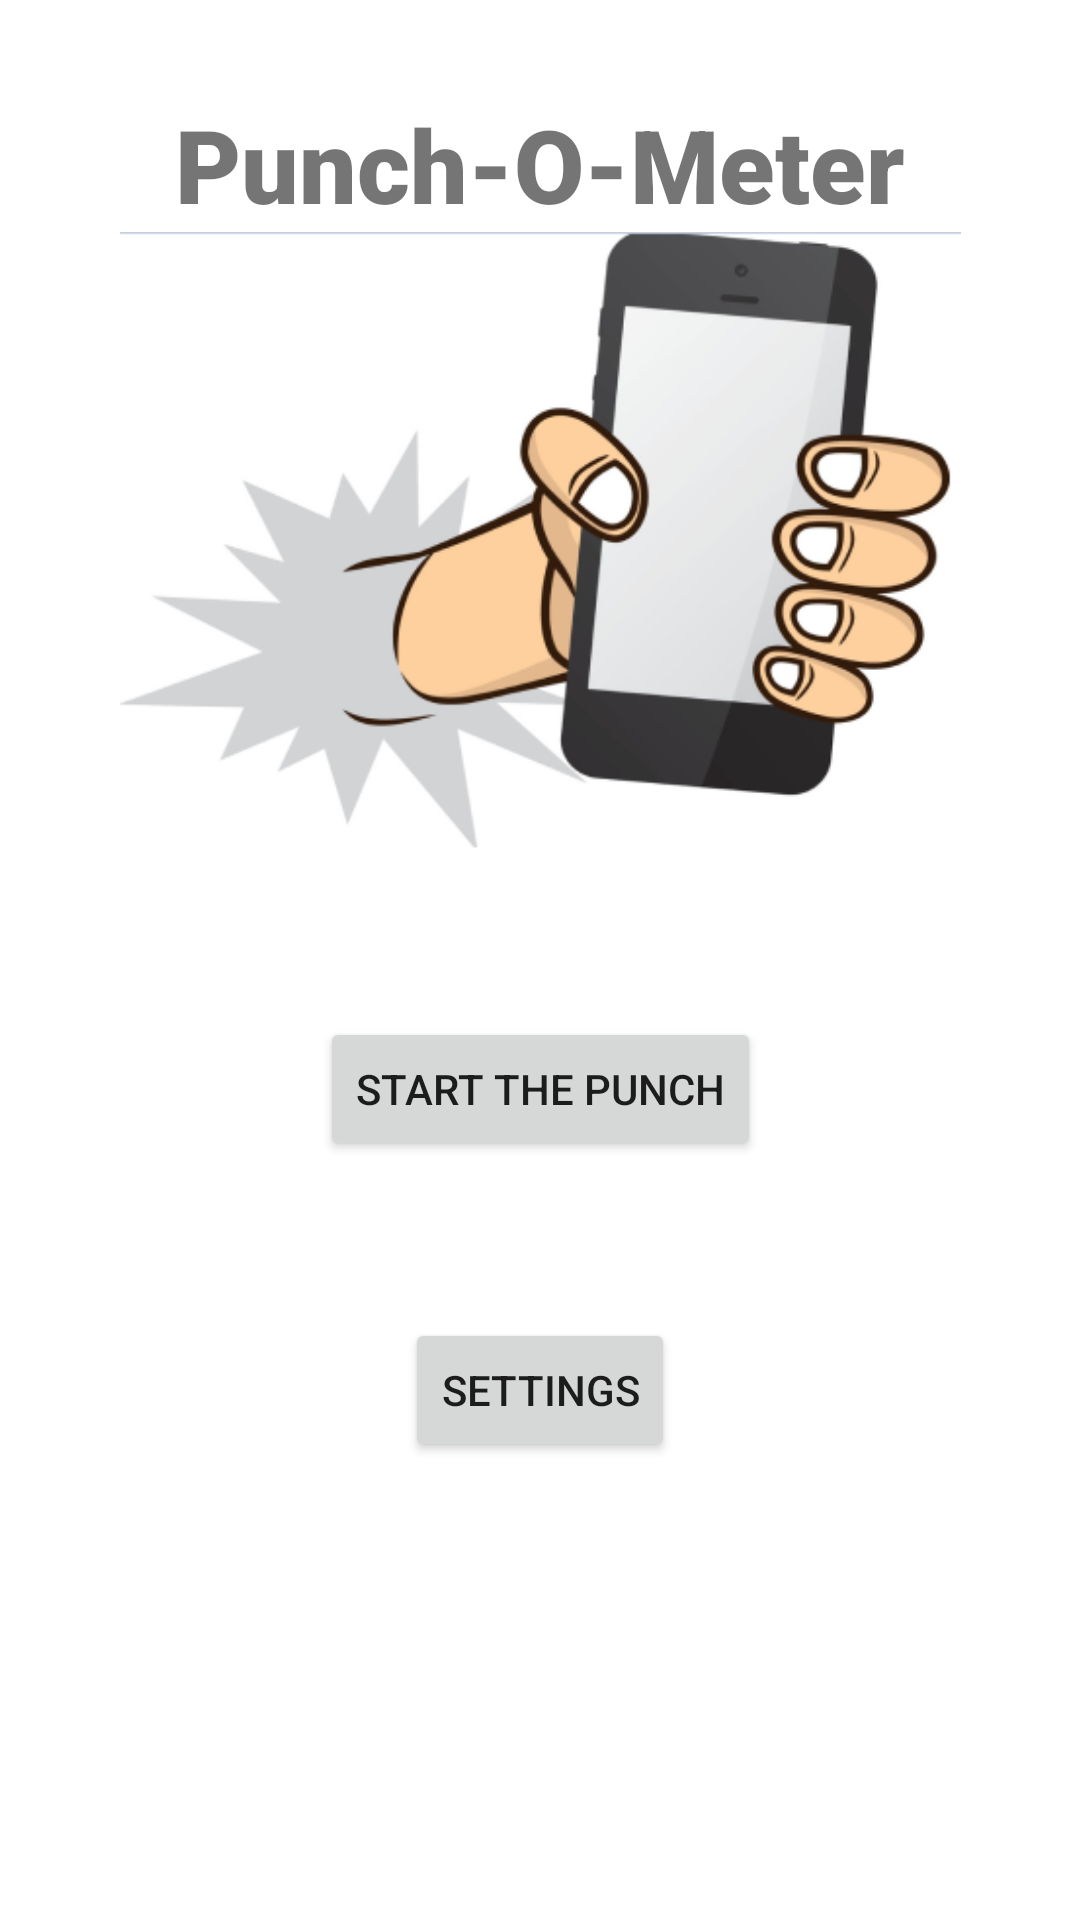

Android layout source for this screen:
<!-- AndroidManifest.xml: application theme Theme.Project2Team4 -->
<!-- res/layout/activity_main.xml -->
<?xml version="1.0" encoding="utf-8"?>
<androidx.constraintlayout.widget.ConstraintLayout xmlns:android="http://schemas.android.com/apk/res/android"
    xmlns:app="http://schemas.android.com/apk/res-auto"
    xmlns:tools="http://schemas.android.com/tools"
    android:layout_width="match_parent"
    android:layout_height="match_parent"
    tools:context=".MainActivity">

    <TextView
        android:id="@+id/textView"
        android:layout_width="wrap_content"
        android:layout_height="wrap_content"
        android:layout_marginVertical="32dp"
        android:fontFamily="sans-serif-black"
        android:text="Punch-O-Meter"
        android:textSize="34sp"
        app:layout_constraintEnd_toEndOf="parent"
        app:layout_constraintStart_toStartOf="parent"
        app:layout_constraintTop_toTopOf="parent" />

    <ImageView
        android:id="@+id/imageView"
        android:layout_width="283dp"
        android:layout_height="209dp"
        app:layout_constraintEnd_toEndOf="parent"
        app:layout_constraintStart_toStartOf="parent"
        app:layout_constraintTop_toBottomOf="@+id/textView"
        app:srcCompat="@drawable/phone" />

    <Button
        android:id="@+id/btnNewGame"
        android:layout_width="wrap_content"
        android:layout_height="wrap_content"
        android:layout_marginVertical="32dp"
        android:text="Start the Punch"
        app:layout_constraintBottom_toTopOf="@+id/btnSettings"
        app:layout_constraintEnd_toEndOf="parent"
        app:layout_constraintStart_toStartOf="parent"
        app:layout_constraintTop_toBottomOf="@+id/imageView" />

    <Button
        android:id="@+id/btnSettings"
        android:layout_width="wrap_content"
        android:layout_height="wrap_content"
        android:text="Settings"
        app:layout_constraintBottom_toBottomOf="parent"
        app:layout_constraintEnd_toEndOf="parent"
        app:layout_constraintStart_toStartOf="parent"
        app:layout_constraintTop_toBottomOf="@+id/imageView" />

</androidx.constraintlayout.widget.ConstraintLayout>
<!-- resources referenced by this layout -->
<resources>
  <!-- drawable phone: png bitmap (drawable, 71660 bytes) -->
  <style name="Theme.Project2Team4" parent="Theme.MaterialComponents.DayNight.DarkActionBar">
          
          <item name="colorPrimary">@color/purple_500</item>
          <item name="colorPrimaryVariant">@color/purple_700</item>
          <item name="colorOnPrimary">@color/white</item>
          
          <item name="colorSecondary">@color/teal_200</item>
          <item name="colorSecondaryVariant">@color/teal_700</item>
          <item name="colorOnSecondary">@color/black</item>
          
          <item name="android:statusBarColor" tools:targetApi="l">?attr/colorPrimaryVariant</item>
          
      </style>
  <!-- not gathered from this repository: default colours our renderer supplied (Android Studio template values) -->
  <color name="purple_500">#FF6200EE</color>
  <color name="purple_700">#FF3700B3</color>
  <color name="teal_200">#FF03DAC5</color>
  <color name="teal_700">#FF018786</color>
  <color name="black">#FF000000</color>
  <color name="white">#FFFFFFFF</color>
</resources>
